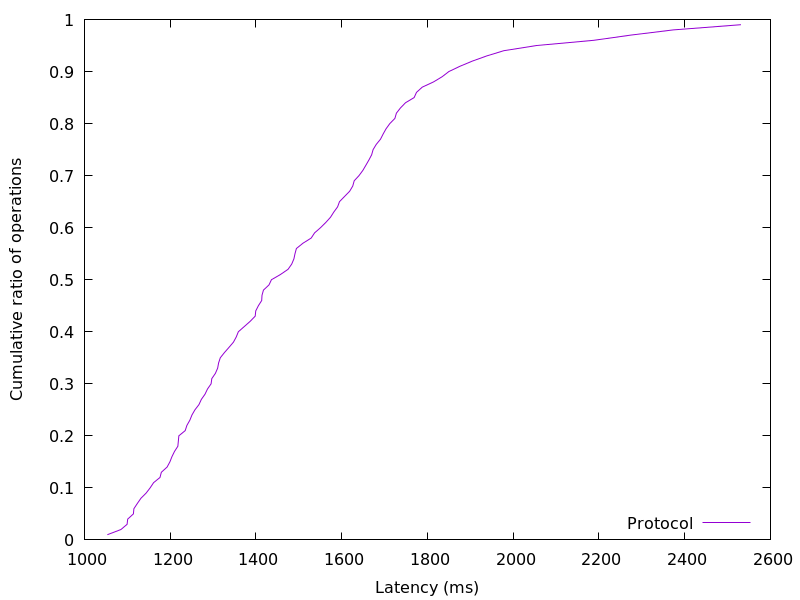

Source data for this figure (header and first rows):
1053.387776, 0.01
1085, 0.02
1099, 0.03
1101, 0.04
1114, 0.05
1115, 0.06
1123, 0.07
1132, 0.08
1144, 0.09
1153, 0.1
1161, 0.11
1176, 0.12
1179, 0.13
1193, 0.14
1199, 0.15
1204, 0.16
1210, 0.17
1218, 0.18
1219, 0.19
1220, 0.2
1235, 0.21
1239, 0.22
1246, 0.23
1251, 0.24
1258, 0.25
1267, 0.26
1273, 0.27
1281, 0.28
1287, 0.29
1295, 0.3
1297, 0.31
1305, 0.32
1311, 0.33
1313, 0.34
1317, 0.35
1327, 0.36
1337, 0.37
1347, 0.38
1354, 0.39
1359, 0.4
1373, 0.41
1386, 0.42
1398, 0.43
1400, 0.44
1406, 0.45
1413, 0.46
1414, 0.47
1418, 0.48
1430, 0.49
1436, 0.5
1457, 0.51
1475, 0.52
1483, 0.53
1488, 0.54
1491, 0.55
1494, 0.56
1510, 0.57
1529, 0.58
1537, 0.59
1551, 0.6
1563, 0.61
... 38 more rows
